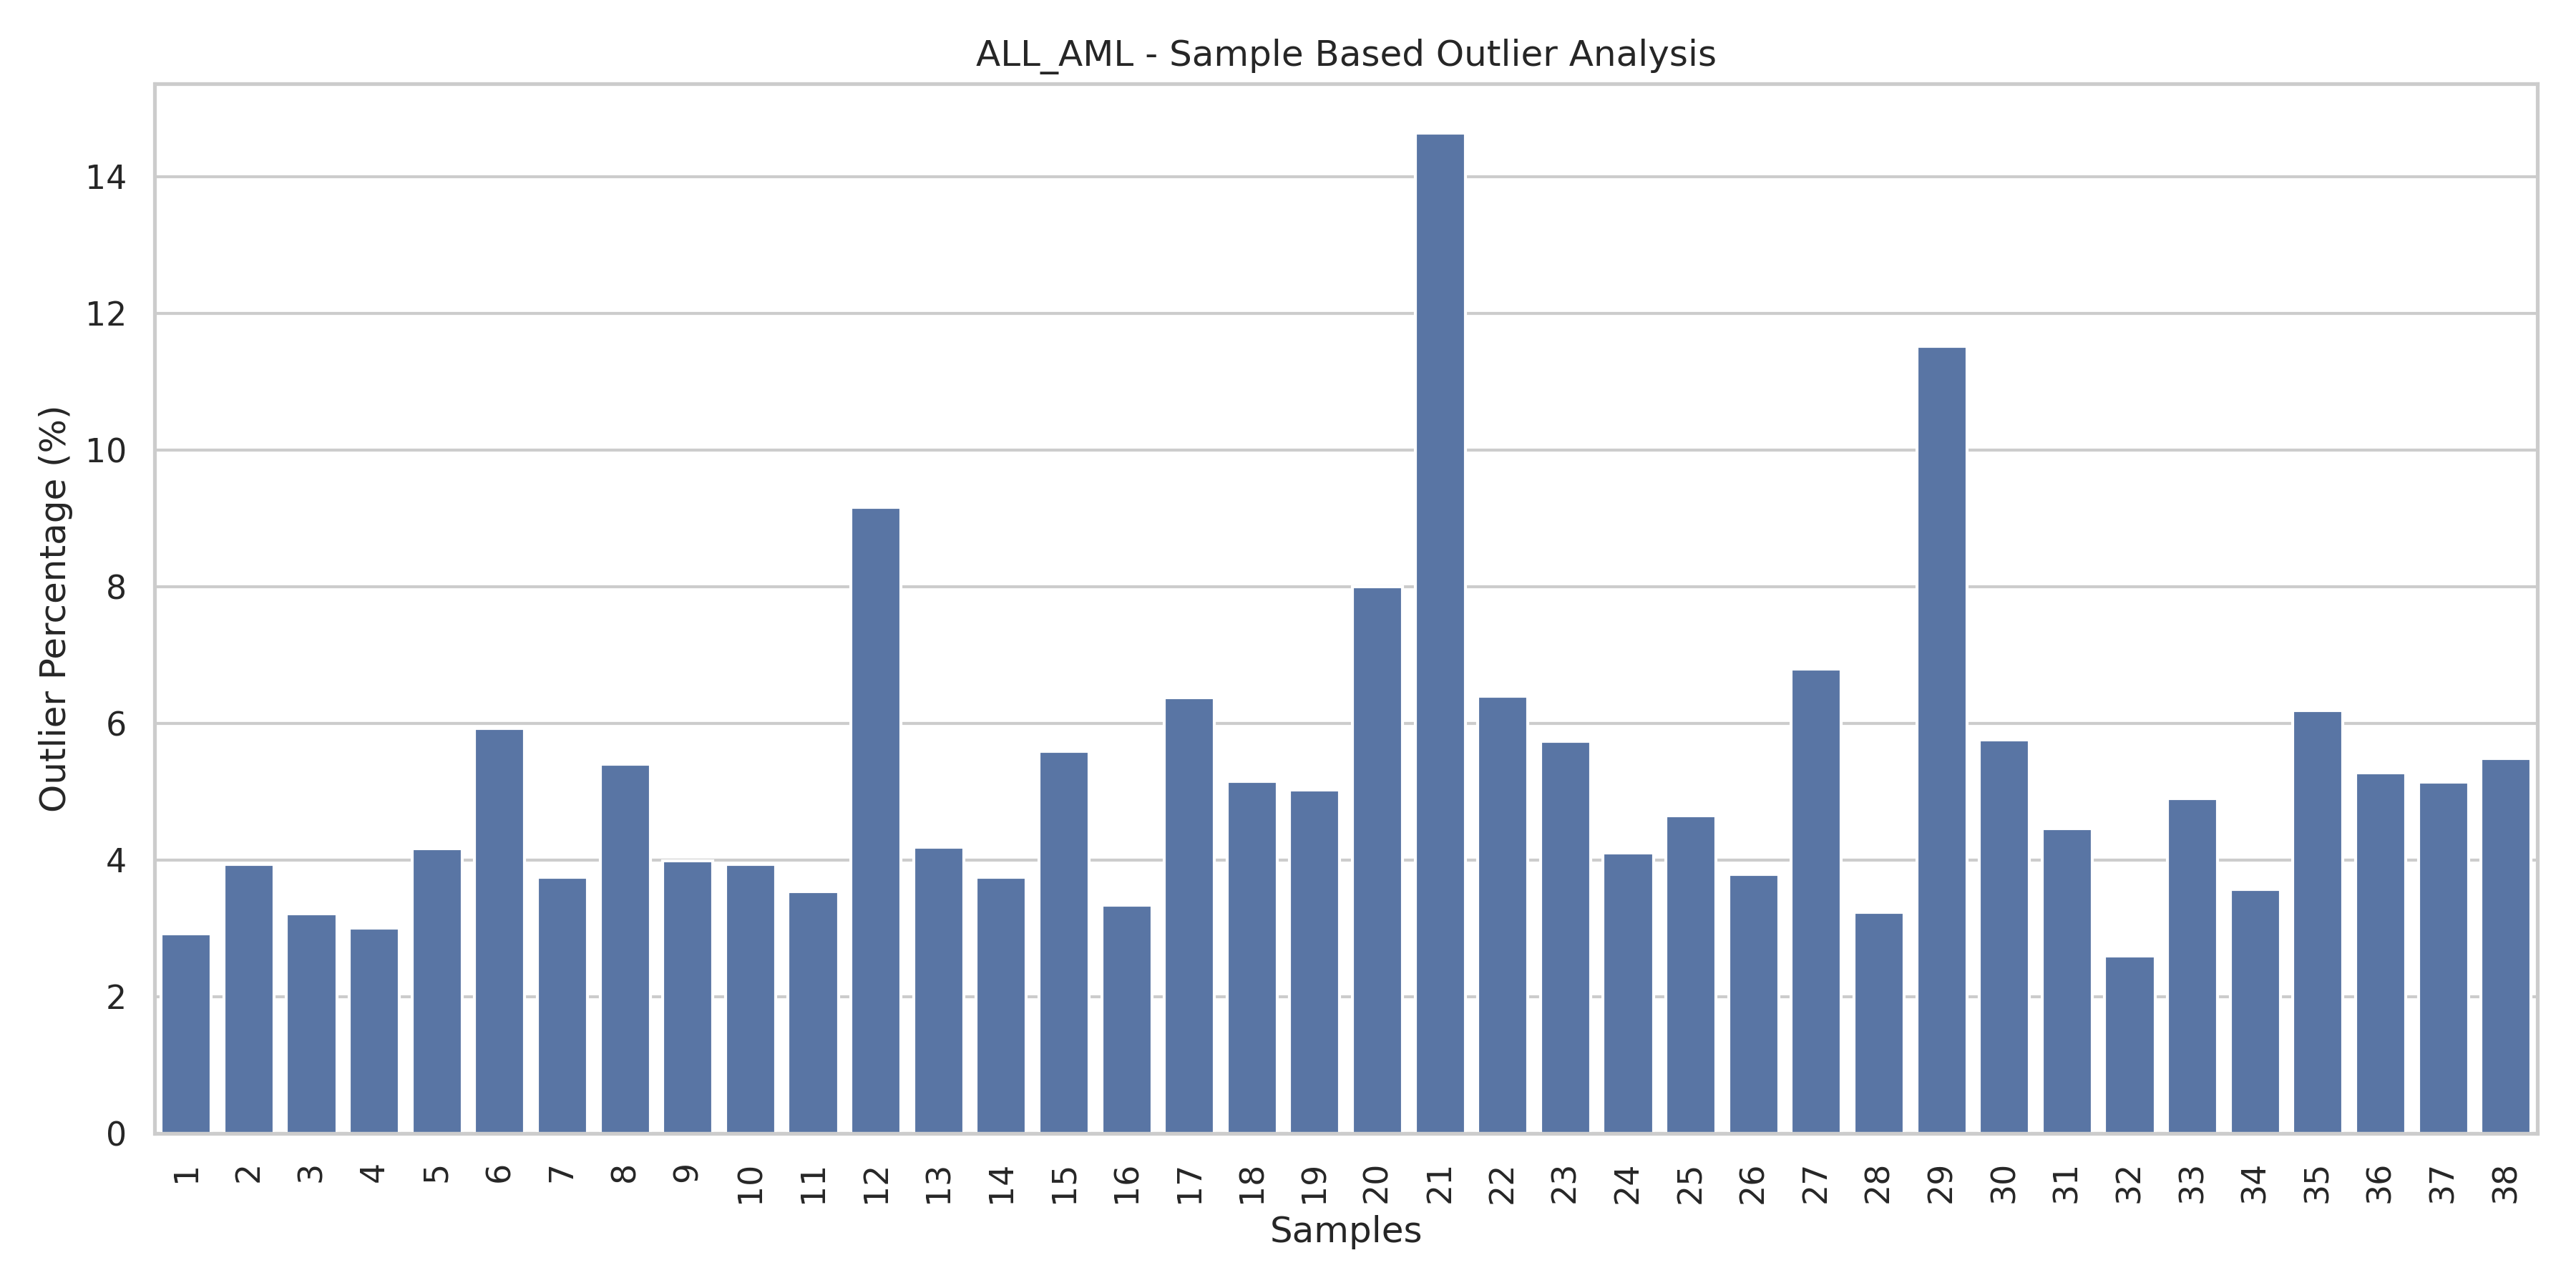

Values plotted in this chart, from the file beside it:
Sample, Outlier_Count, Outlier_Percentage
21, 1043, 14.63
29, 821, 11.52
12, 653, 9.16
20, 570, 7.996
27, 484, 6.789
22, 456, 6.396
17, 454, 6.368
35, 441, 6.186
6, 422, 5.919
30, 410, 5.751
23, 409, 5.737
15, 398, 5.583
38, 391, 5.485
8, 385, 5.4
36, 376, 5.274
18, 367, 5.148
37, 366, 5.134
19, 358, 5.022
33, 349, 4.895
25, 331, 4.643
31, 318, 4.461
13, 298, 4.18
5, 297, 4.166
24, 292, 4.096
9, 284, 3.984
2, 280, 3.928
10, 280, 3.928
26, 270, 3.787
14, 267, 3.745
7, 267, 3.745
34, 254, 3.563
11, 252, 3.535
16, 238, 3.338
28, 230, 3.226
3, 229, 3.212
4, 214, 3.002
1, 208, 2.918
32, 185, 2.595
